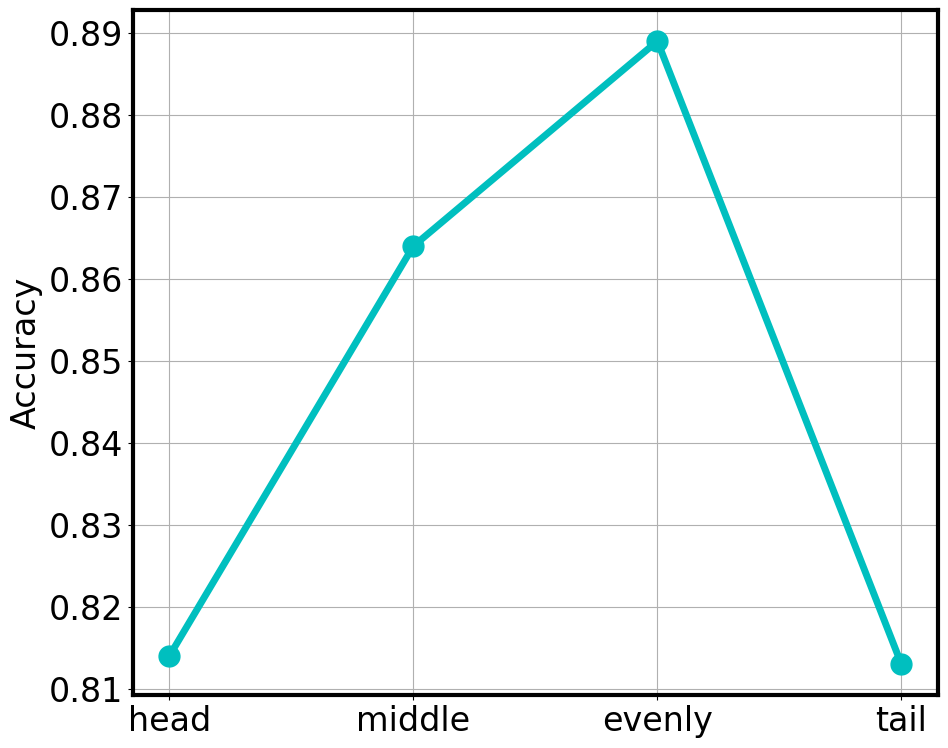
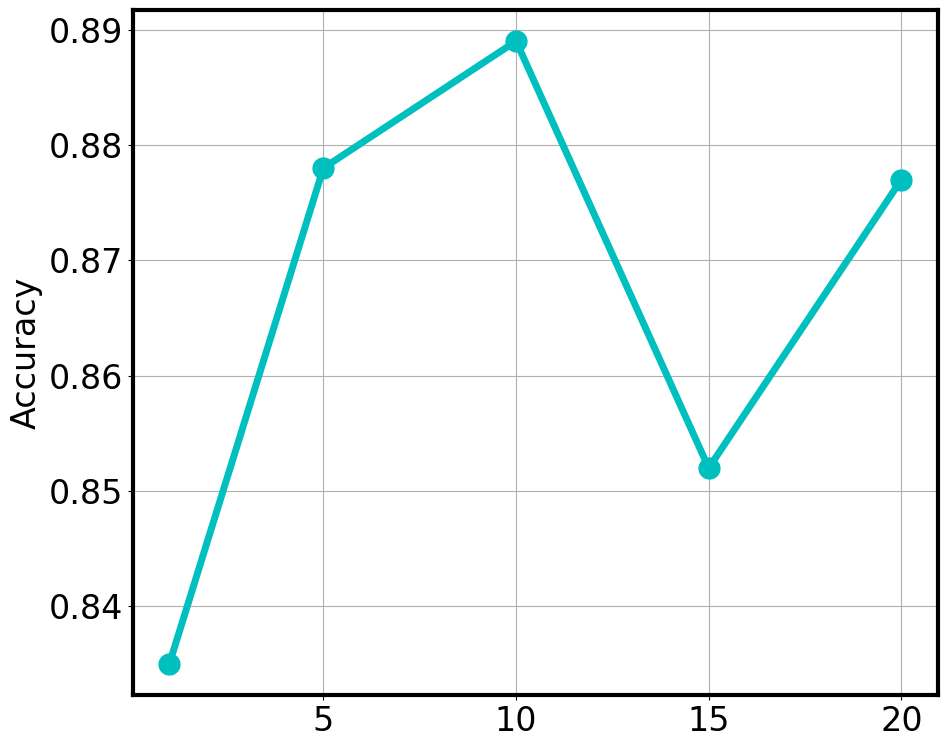

These figures' Python source, in order:
import os.path

import matplotlib as mpl
import matplotlib.pyplot as plt
import numpy as np
from matplotlib.ticker import MaxNLocator

mpl.rcParams['font.family'] = 'Arial'
mpl.rcParams['font.size'] = 24
mpl.rcParams['pdf.fonttype'] = 42
mpl.rcParams['ps.fonttype'] = 42
mpl.rcParams['axes.linewidth'] = 3  # bounding box line width
file_path = "pics"


def zero_shot_plot(data_set, filename, xlabel, ylabel='Accuracy', legend_list=None):
    fig, axes = plt.subplots(1, 1, figsize=(10, 8))
    colors = ['c', 'b', 'y', 'm']
    markers = ['o', 's', 'd', '^', '+']

    for idx, (x, y) in enumerate(data_set):
        if legend_list is None:
            plt.plot(x, y, colors[idx], marker=markers[idx], markersize=15, linewidth=5)
        else:
            plt.plot(x, y, colors[idx], marker=markers[idx], markersize=15, linewidth=5, label=legend_list[idx])
    if legend_list is not None:
        plt.legend()
    plt.grid()
    if xlabel is not None:
        plt.xlabel(xlabel, fontsize=24)
    plt.ylabel(ylabel, fontsize=24)

    plt.show()
    fig.tight_layout()
    save_fig(fig, filename)

def save_fig(fig, filename):
    plt.show()
    file = os.path.join(file_path, filename)
    if not os.path.exists(file_path):
        os.mkdir(file_path)
    fig.savefig(file, dpi=200)

def plot_fig3():
    x = [1,
         5,
         10,
         15,
         20
         ]

    y = [83.5,
         87.8,
         88.9,
         85.2,
         87.7]

    for i in range(len(y)):
        y[i] /= 100

    xlabel = '# Number of Prompts'
    file = 'fig3.png'

    zero_shot_plot(data_set=[(x, y)], filename=file, xlabel=None)


def plot_fig4():
    x = ['head',
         'middle',
         'evenly',
         'tail'
         ]

    y = [81.4,
         86.4,
         88.9,
         81.3]

    for i in range(len(y)):
        y[i] /= 100

    xlabel = '# Position of Prompts'
    file = 'fig4.png'

    zero_shot_plot(data_set=[(x, y)], filename=file, xlabel=None)

def plot_tab3_single(x, y_list, legend_list, filename):
    data_set = []
    for y in y_list:
        for i in range(len(y)):
            y[i] /= 100
        data_set.append((x, y))
    xlabel = 'Data Size'
    zero_shot_plot(data_set=data_set, filename=filename, xlabel=xlabel, legend_list=legend_list)

def plot_tab3_CD():
    x = [32, 100, 300, 500, 700]
    legend_list = ["Zecoler", "CodeBERT", "CodeBERTa"]
    # zecoler, CodeBERT, CodeBERTa
    Java_list = [
        [53.3, 63.6, 85.8, 90.8, 95.1],
        [48.2, 55.4, 51.3, 48.8, 48.1],
        [52.8, 51, 53.9, 50.7, 51.6]
    ]
    SC_list = [
        [90.1, 93.9, 94.3, 93.6, 94.4],
        [65.4, 68.7, 69.4, 70.2, 75.3],
        [65.1, 64.5, 65.0, 68.3, 73.7]
    ]
    Go_list = [
        [52.8, 99.5, 99.3, 99.1, 99.4],
        [57.9, 50.3, 49.5, 71.2, 68.4],
        [57.9, 53.1, 52, 65.3, 65.9]
    ]

    plot_tab3_single(x, Java_list, legend_list, filename="cd_java_fs.png")
    plot_tab3_single(x, SC_list, legend_list, filename="cd_sc_fs.png")
    plot_tab3_single(x, Go_list, legend_list, filename="cd_go_fs.png")

def plot_tab3_CS():
    x = [32, 100, 300, 500, 700]
    legend_list = ["Zecoler", "CodeBERT", "CodeBERTa"]
    # zecoler, CodeBERT, CodeBERTa
    Java_list = [
        [51.7, 52.6, 51.7, 57.5, 61.9],
        [51.7, 53.6, 50.8, 51.7, 50.3],
        [55.1, 50.4, 52.8, 52, 50.4]
    ]
    SC_list = [
        [53.2, 63, 90.1, 91.7, 92.1],
        [52.4, 52.6, 56.5, 53.2, 52.2],
        [53, 54.9, 54.3, 58.8, 55.8]
    ]
    Go_list = [
        [52, 95.7, 99.5, 99.3, 99.4],
        [53.2, 47.9, 49.5, 44.8, 68.4],
        [50.9, 48.9, 53.9, 45, 45.8]
    ]

    plot_tab3_single(x, Java_list, legend_list, filename="cs_java_fs.png")
    plot_tab3_single(x, SC_list, legend_list, filename="cs_sc_fs.png")
    plot_tab3_single(x, Go_list, legend_list, filename="cs_go_fs.png")

def plot_tab3_MNP():
    x = [32, 100, 300, 500, 700]
    legend_list = ["Zecoler", "CodeBERT", "CodeBERTa"]
    # zecoler, CodeBERT, CodeBERTa
    Java_list = [
        [66.9, 72.8, 98.7, 99.8, 99.8],
        [52.5, 50.2, 49.3, 50.3, 50.4],
        [49.4, 52, 52.9, 50.8, 50.2]
    ]
    SC_list = [
        [52.7, 62.8, 88.8, 90.3, 93.1],
        [52.1, 49.6, 53.9, 53.7, 51.7],
        [50.2, 52.2, 53.9, 61.8, 64.6]
    ]
    Go_list = [
        [52.2, 77.7, 99.2, 99.3, 99.4],
        [49.7, 49.5, 49.5, 47.6, 68.4],
        [49.2, 48.7, 50.9, 47.4, 48.6]
    ]

    plot_tab3_single(x, Java_list, legend_list, filename="mnp_java_fs.png")
    plot_tab3_single(x, SC_list, legend_list, filename="mnp_sc_fs.png")
    plot_tab3_single(x, Go_list, legend_list, filename="mnp_go_fs.png")

def plot_fig5():
    # plt.style.use('ggplot')

    labels = ["Java", "Python", "Go", "Solidity", "Haskell", "Kotlin", "PHP", "C#", "Fortran"]
    x = np.arange(len(labels))  # the label locations
    margin = 0.1

    y_labels = ["Java", "Go", "Python"]
    y_color = ["#FAE3D9", "#BBDED6", "#8AC6D1"]
    width = (1. - 2. * margin) / len(y_labels)  # the width of the bars
    y_res = [
        [98.8, 91.6, 96.4, 79.8, 91.2, 96.8, 96.3, 96.6, 92.7],
        [95.5, 91.8, 99.5, 69.9, 90.6, 94.4, 95.5, 94.3, 91.2],
        [94.1, 98.5, 94.1, 53.6, 83.4, 96.4, 93.6, 91.9, 81.5]
    ]
    for y in y_res:
        for i in range(len(y)):
            y[i] /= 100

    fig, ax = plt.subplots(figsize=(10, 5))
    # plt.setp(ax.xaxis.get_majorticklabels(), rotation=90)
    plt.grid(zorder=0)
    for idx, y in enumerate(y_res):
        ax.bar(x + idx*width, y, width, label=y_labels[idx], zorder=50, color=y_color[idx])

    fontsize = 15
    ax.set_ylim([0.4, 1.05])
    ax.set_yticks(np.arange(0.4, 1.2, step=0.2))
    ax.set_xlabel('Program Languages', fontsize=fontsize)
    ax.set_ylabel('Accuracy', fontsize=fontsize)
    ax.set_xticks(x+width)
    ax.set_xticklabels(labels)
    plt.xticks(fontsize=fontsize)
    plt.yticks(fontsize=fontsize)
    ax.spines['bottom'].set(zorder=200)

    plt.legend(bbox_to_anchor=(0., 1.02, 1., .102), loc='lower left',
               ncol=3, mode="expand", borderaxespad=0., fontsize=fontsize)


    fig.tight_layout()

    save_fig(fig, filename="fig5.png")

def plot_rq2_CD():
    x = [0, 32, 100, 300, 500, 700]
    legend_list = ["Zecoler", "CodeBERT"]

    SC_list = [
        [79.8, 95.1, 95, 94.7, 93.9, 94.3],
        [65.3, 75.1, 77.7, 81.9, 82.0, 83.0]
    ]
    Go_list = [
        [96.4, 97.1, 97.7, 99.1, 98.1, 99],
        [91.7, 89.2, 49.8, 50.3, 93.7, 94.1]
    ]

    plot_tab3_single(x, SC_list, legend_list, filename="cd_sc_rq2.png")
    plot_tab3_single(x, Go_list, legend_list, filename="cd_go_rq2.png")

def plot_rq2_CS():
    x = [0, 32, 100, 300, 500, 700]
    legend_list = ["Zecoler", "CodeBERT"]

    SC_list = [
        [67.1, 51, 75.8, 88.5, 91.1, 93.1],
        [48.9, 49.9, 52.5, 55.8, 53.5, 53]
    ]
    Go_list = [
        [80.3, 62.6, 51.6, 98.7, 99.6, 99.4],
        [46.2, 51.4, 50.8, 49.5, 74.2, 65]
    ]

    plot_tab3_single(x, SC_list, legend_list, filename="cs_sc_rq2.png")
    plot_tab3_single(x, Go_list, legend_list, filename="cs_go_rq2.png")

def plot_rq2_MNP():
    x = [0, 32, 100, 300, 500, 700]
    legend_list = ["Zecoler", "CodeBERT"]

    SC_list = [
        [59.2, 56.4, 76.6, 87.7, 91.7, 91.8],
        [52.1, 52.6, 63.5, 53.7, 58.7, 66.1]
    ]
    Go_list = [
        [98.8, 56.7, 63.3, 98.9, 99.4, 99.3],
        [65.2, 57.4, 64.6, 63.4, 74.8, 74.4]
    ]

    plot_tab3_single(x, SC_list, legend_list, filename="mnp_sc_rq2.png")
    plot_tab3_single(x, Go_list, legend_list, filename="mnp_go_rq2.png")

if __name__ == '__main__':
    # plot_tab3_CD()
    # plot_tab3_CS()
    # plot_tab3_MNP()
    # plot_fig3()
    plot_fig4()
    plot_fig3()
    # plot_rq2_CD()
    # plot_rq2_CS()
    # plot_rq2_MNP()
